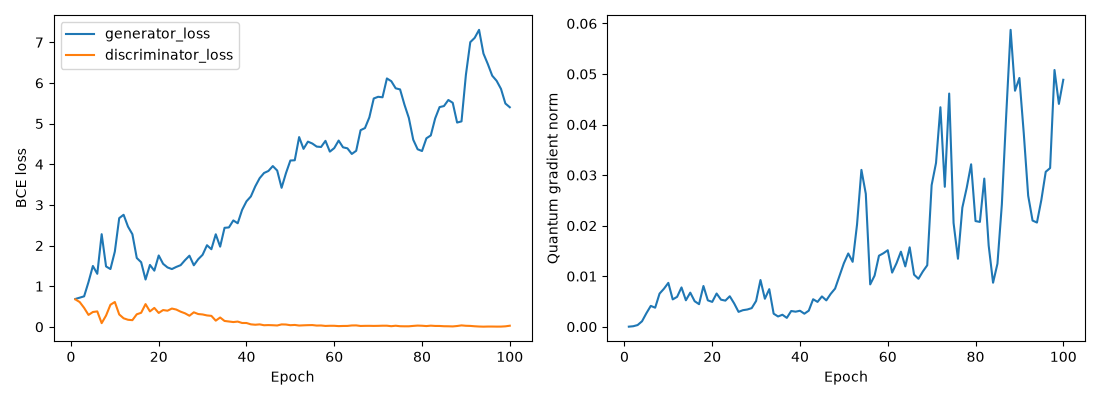

Source data for this figure (header and first rows):
epoch, generator_loss, discriminator_loss, quantum_gradient_norm
1, 0.6858, 0.676, 1.0373066022518113e-05
2, 0.7177, 0.6094, 9.283512151748081e-05
3, 0.7506, 0.467, 0.0003278
4, 1.102, 0.2934, 0.001068
5, 1.497, 0.3649, 0.002669
6, 1.304, 0.3799, 0.004118
7, 2.279, 0.09072, 0.003762
8, 1.486, 0.2777, 0.006548
9, 1.422, 0.5434, 0.007511
10, 1.85, 0.6112, 0.008677
11, 2.675, 0.3046, 0.005399
12, 2.757, 0.2104, 0.005909
13, 2.466, 0.1738, 0.007773
14, 2.279, 0.1644, 0.005229
15, 1.694, 0.3089, 0.00674
16, 1.589, 0.3459, 0.005043
17, 1.164, 0.5593, 0.00446
18, 1.523, 0.3799, 0.008055
19, 1.382, 0.4656, 0.005216
20, 1.756, 0.3417, 0.004909
21, 1.55, 0.4131, 0.006567
22, 1.462, 0.3967, 0.005346
23, 1.421, 0.45, 0.005162
24, 1.474, 0.4252, 0.006027
25, 1.518, 0.3728, 0.004611
26, 1.641, 0.3326, 0.002937
27, 1.75, 0.2731, 0.00327
28, 1.514, 0.3576, 0.003403
29, 1.663, 0.3151, 0.003678
30, 1.772, 0.3047, 0.005094
31, 2.008, 0.2806, 0.009239
32, 1.909, 0.2701, 0.005531
33, 2.277, 0.1523, 0.007429
34, 1.973, 0.2298, 0.002576
35, 2.436, 0.1449, 0.002026
36, 2.445, 0.1313, 0.002366
37, 2.618, 0.1177, 0.001747
38, 2.548, 0.1293, 0.003107
39, 2.876, 0.0949, 0.002975
40, 3.088, 0.09433, 0.003157
41, 3.208, 0.06147, 0.002574
42, 3.455, 0.05171, 0.003174
43, 3.657, 0.06063, 0.005437
44, 3.785, 0.03959, 0.004911
45, 3.835, 0.04329, 0.005993
46, 3.955, 0.03946, 0.00521
47, 3.845, 0.03351, 0.006499
48, 3.42, 0.05977, 0.007544
49, 3.781, 0.0568, 0.01005
50, 4.092, 0.04055, 0.01255
51, 4.098, 0.04635, 0.01449
52, 4.668, 0.03209, 0.01284
53, 4.378, 0.03745, 0.02021
54, 4.556, 0.04132, 0.03103
55, 4.51, 0.04359, 0.02629
56, 4.434, 0.03137, 0.008371
57, 4.425, 0.03347, 0.01011
58, 4.576, 0.02225, 0.01405
59, 4.31, 0.02632, 0.01453
60, 4.397, 0.02586, 0.01513
... 40 more rows
